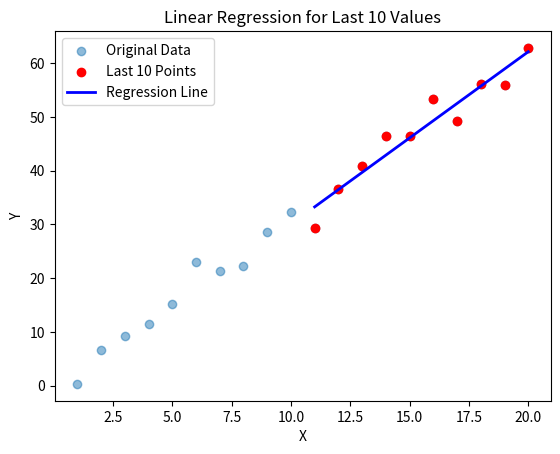

Reproduce this figure in Python.
import pandas as pd
import numpy as np
import matplotlib.pyplot as plt
from scipy.stats import linregress

# Sample DataFrame
data = {'x': range(1, 21), 'y': [3*i + np.random.randn()*2 for i in range(1, 21)]}
df = pd.DataFrame(data)

# Number of last values to consider
n = 10  

# Select last n rows
df_last_n = df.tail(n)

# Extract x and y values
x = df_last_n['x'].values
y = df_last_n['y'].values

# Perform linear regression
slope, intercept, r_value, p_value, std_err = linregress(x, y)

# Compute regression line
y_pred = slope * x + intercept

# Plot data
plt.scatter(df['x'], df['y'], label="Original Data", alpha=0.5)
plt.scatter(x, y, color='red', label=f"Last {n} Points")
plt.plot(x, y_pred, color='blue', linewidth=2, label="Regression Line")

plt.xlabel("X")
plt.ylabel("Y")
plt.legend()
plt.title(f"Linear Regression for Last {n} Values")
plt.show()
